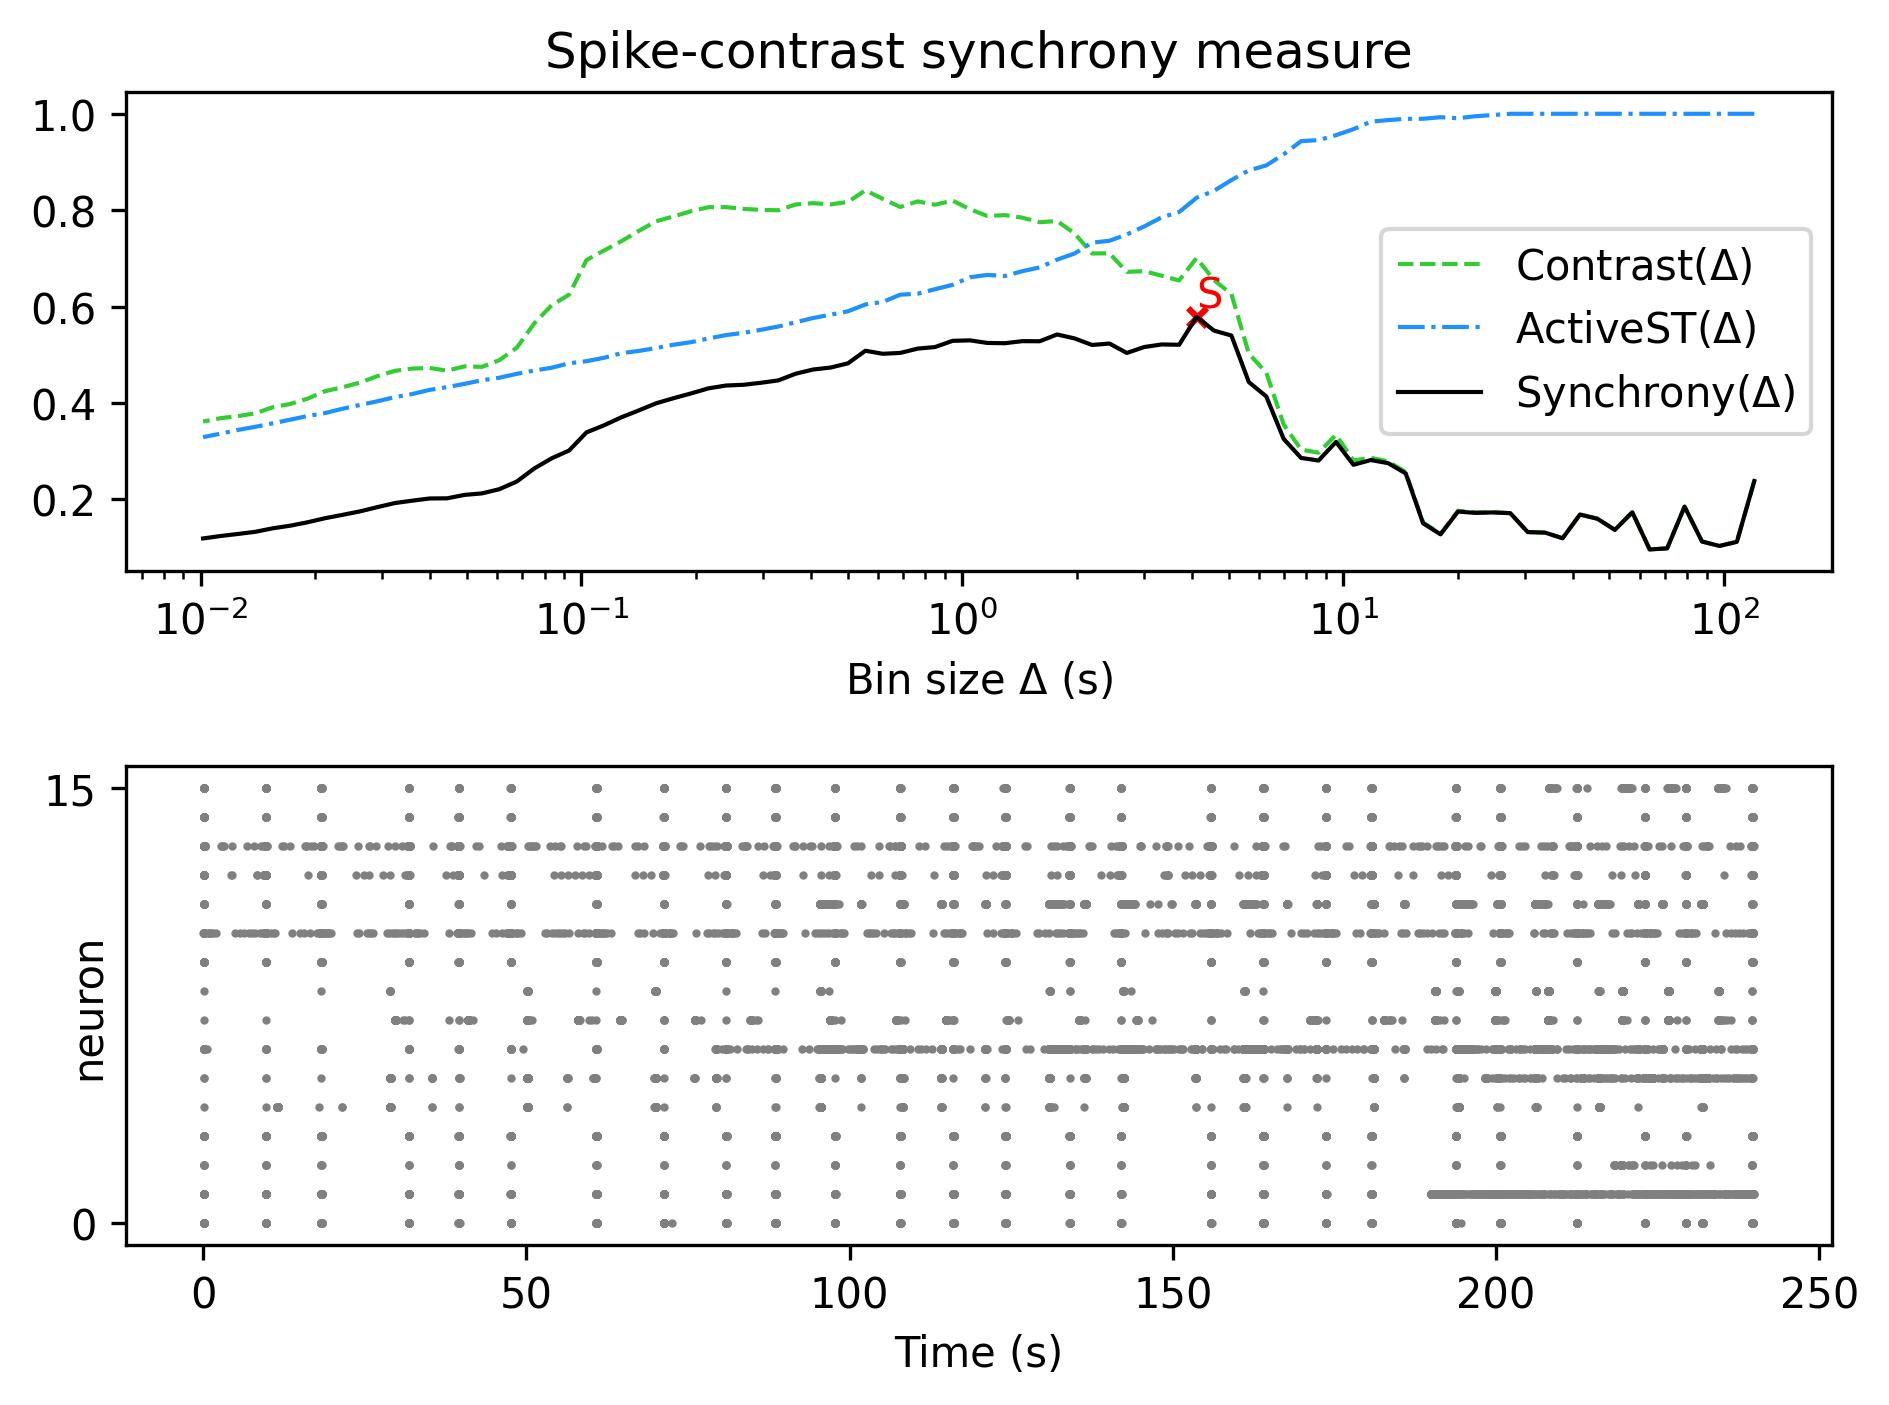

Values plotted in this chart, from the file beside it:
, Spike-contrast (120.0 s), Spike-contrast (108.0 s), Spike-contrast (97.2 s), Spike-contrast (87.48 s), Spike-contrast (78.732 s), Spike-contrast (70.859 s), Spike-contrast (63.773 s), Spike-contrast (57.396 s), Spike-contrast (51.656 s), Spike-contrast (46.49 s), Spike-contrast (41.841 s), Spike-contrast (37.657 s), Spike-contrast (33.892 s), Spike-contrast (30.502 s), Spike-contrast (27.452 s), Spike-contrast (24.707 s), Spike-contrast (22.236 s), Spike-contrast (20.013 s), Spike-contrast (18.011 s), Spike-contrast (16.21 s), Spike-contrast (14.589 s), Spike-contrast (13.13 s), Spike-contrast (11.817 s)
0, 0.2381, 0.1119, 0.1034, 0.1126, 0.1849, 0.09832, 0.09603, 0.1733, 0.1367, 0.1598, 0.1686, 0.1193, 0.131, 0.1321, 0.1714, 0.1729, 0.172, 0.1747, 0.1275, 0.1502, 0.2539, 0.275, 0.2816
